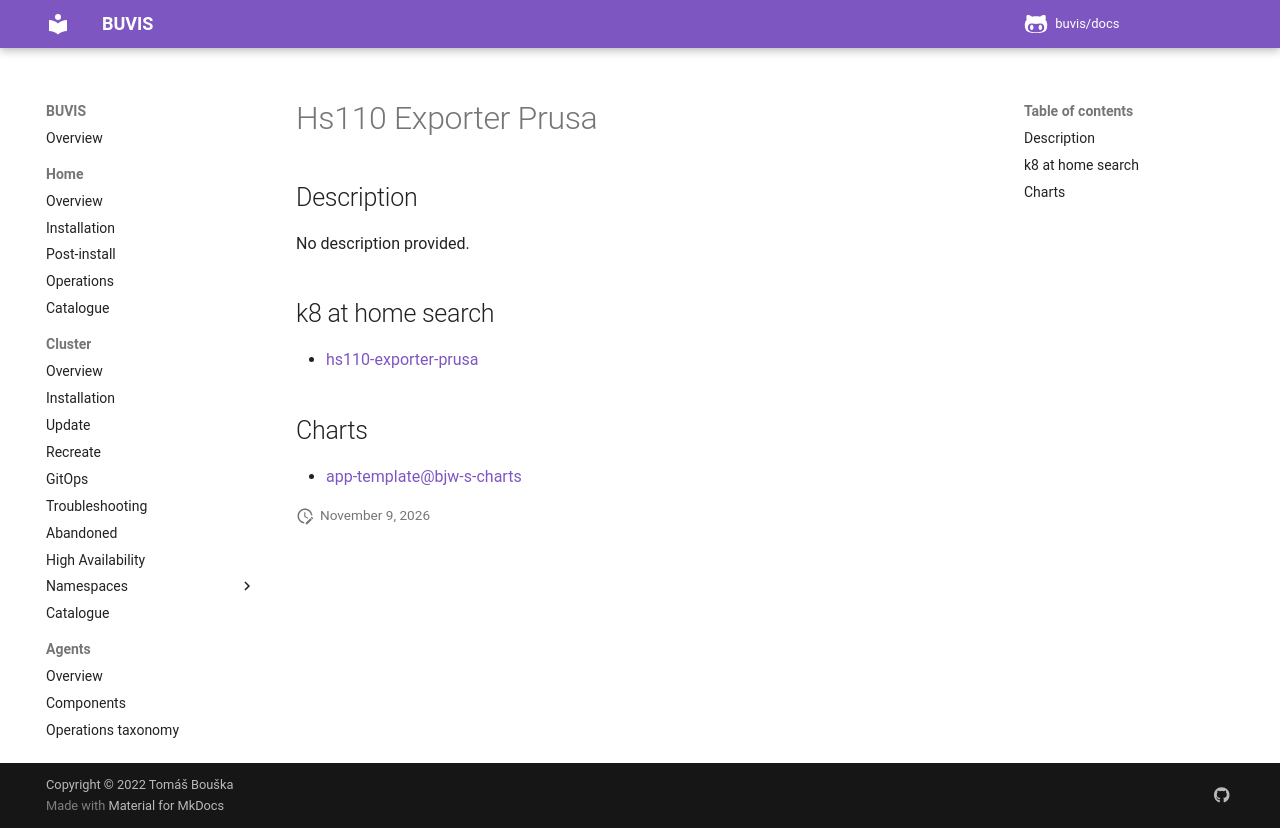

repository: buvis/docs · page: cluster/catalogue/hs110-exporter-prusa/index.html · generator: mkdocs

# Hs110 Exporter Prusa

## Description

No description provided.

## k8 at home search

- [hs110-exporter-prusa](https://nanne.dev/k8s-at-home-search/#/hs110-exporter-prusa)

## Charts

- [app-template@bjw-s-charts](https://bjw-s.github.io/helm-charts/)
